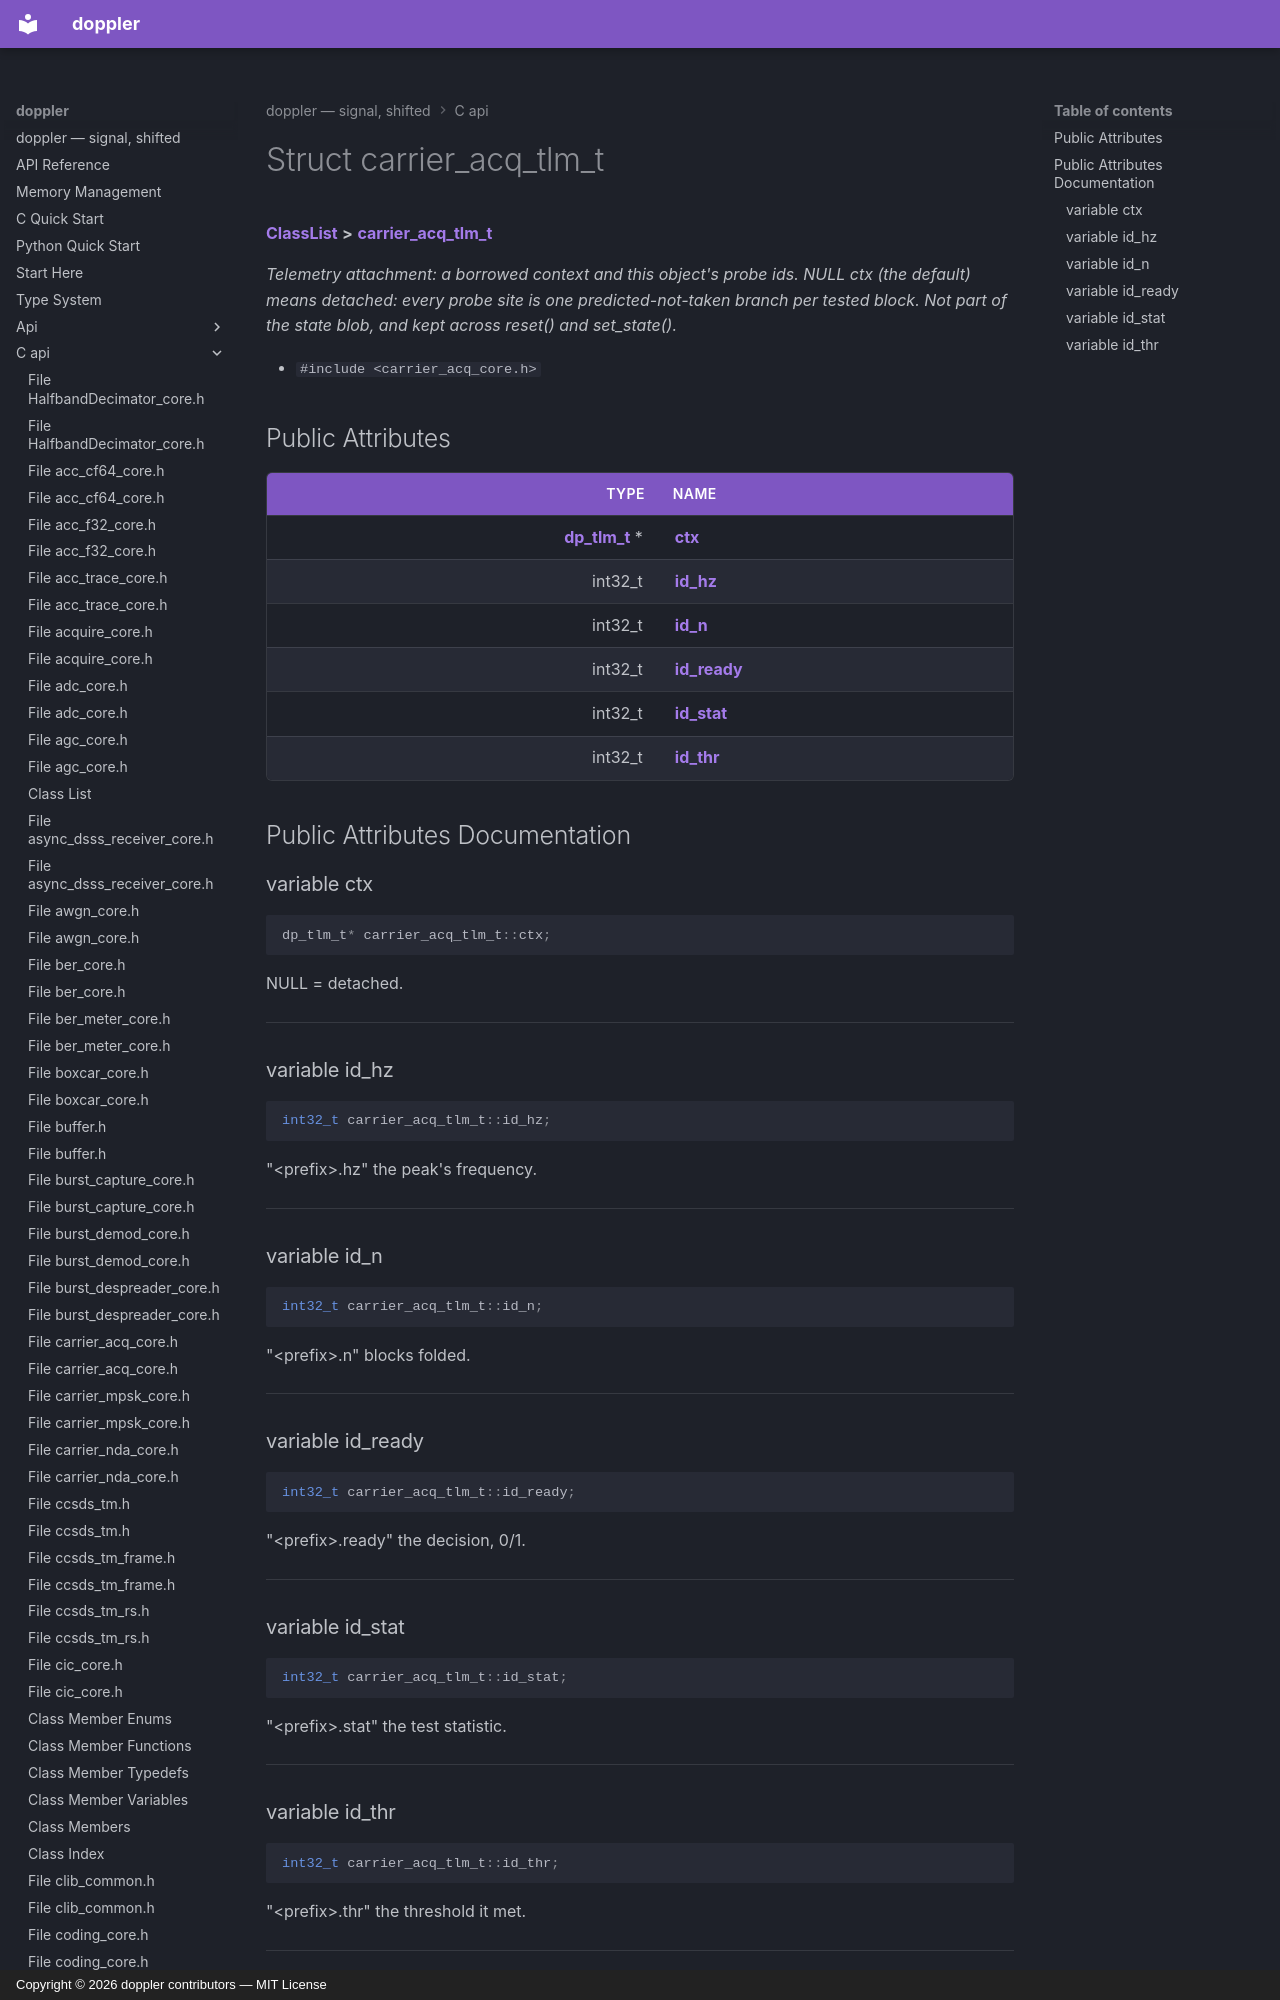

repository: doppler-dsp/doppler · page: c-api/structcarrier__acq__tlm__t/index.html · generator: mkdocs · copyright: Copyright © 2026 doppler contributors — MIT License



# Struct carrier\_acq\_tlm\_t



[**ClassList**](annotated.md) **>** [**carrier\_acq\_tlm\_t**](structcarrier__acq__tlm__t.md)



_Telemetry attachment: a borrowed context and this object's probe ids. NULL ctx (the default) means detached: every probe site is one predicted-not-taken branch per tested block. Not part of the state blob, and kept across reset() and set\_state()._ 

* `#include <carrier_acq_core.h>`
